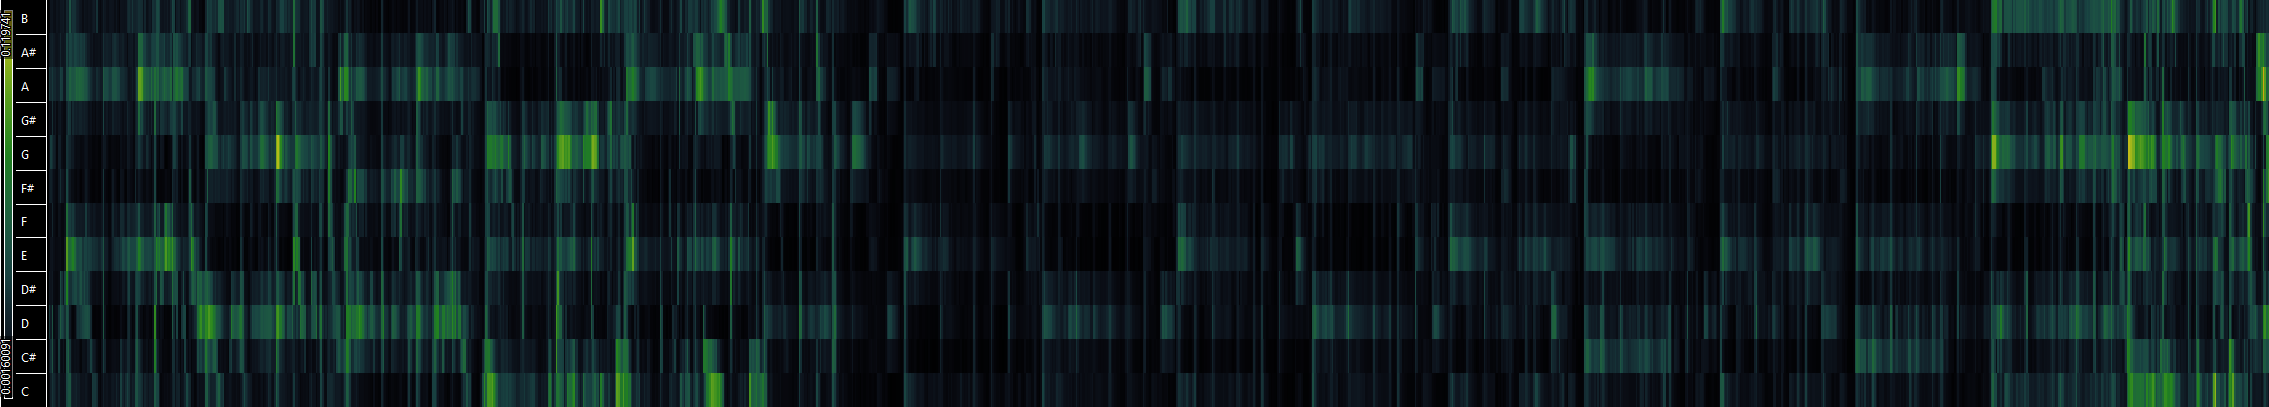

Values plotted in this chart, from the file beside it:
0.00046269, 0.000435582, 0.00041375, 0.000400426, 0.00037186, 0.000311888, 0.000253579, 0.000233235, 0.000304868, 0.000373108, 0.000430801, 0.000456944
0.0003595, 0.0002948, 0.0004298, 0.0006733, 0.0007174, 0.0002207, 0.0005593, 0.0003793, 0.0004542, 0.0003734, 0.000198, 0.0003751
0.0007224, 0.0007016, 0.0006931, 0.001276, 0.001093, 0.0004046, 0.0006767, 0.0008971, 0.0005747, 0.000617, 0.0003909, 0.0004897
0.000254, 0.0001942, 0.0004124, 0.0003795, 0.0003697, 0.0004014, 0.0004702, 0.0004106, 0.0002901, 0.0001446, 0.0003016, 0.0003346
0.0001853, 0.000188, 0.0003213, 0.0002556, 0.0001861, 0.0001508, 0.00013, 0.0001141, 0.0001083, 0.0001047, 0.0001689, 0.0002693
0.0003193, 0.0003954, 0.000443, 0.0005402, 0.0003279, 0.0002375, 0.0003479, 0.0004193, 0.0003472, 0.0003016, 0.0003415, 0.0003162
0.0002257, 0.0004192, 0.0006859, 0.0004888, 0.0002478, 0.0001689, 0.0005144, 0.0004441, 0.000319, 0.0002612, 0.0002114, 0.0003167
0.001436, 0.003544, 0.002616, 0.00164, 0.002822, 0.002151, 0.001933, 0.001455, 0.002123, 0.00261, 0.002715, 0.002161
0.001162, 0.003385, 0.002229, 0.001093, 0.002627, 0.002063, 0.001257, 0.001242, 0.001545, 0.003591, 0.004483, 0.0026
0.001279, 0.003282, 0.002062, 0.0007565, 0.002857, 0.002072, 0.0008415, 0.001002, 0.001659, 0.00309, 0.003384, 0.001472
0.001425, 0.003092, 0.001627, 0.0008689, 0.002329, 0.002593, 0.001794, 0.00197, 0.002217, 0.00352, 0.002364, 0.0008392
0.0008812, 0.003006, 0.002126, 0.0007154, 0.001493, 0.001152, 0.0009413, 0.001525, 0.001404, 0.002916, 0.002298, 0.0009678
0.0009584, 0.00136, 0.001104, 0.0006334, 0.0007157, 0.0007322, 0.001087, 0.0008749, 0.001046, 0.001216, 0.0006285, 0.001359
0.0004844, 0.0008914, 0.0009715, 0.0006053, 0.0004106, 0.0004877, 0.001225, 0.001078, 0.0006837, 0.0006935, 0.0004692, 0.0009618
0.0004473, 0.0007124, 0.0006614, 0.0004726, 0.0004388, 0.000373, 0.001133, 0.0008477, 0.0006291, 0.0006804, 0.0005069, 0.0009714
0.0006932, 0.0007235, 0.000732, 0.0005955, 0.000528, 0.0004041, 0.0008741, 0.0007984, 0.0005001, 0.0005704, 0.0004785, 0.001004
0.0008439, 0.0008301, 0.0007498, 0.0003303, 0.0003165, 0.0003939, 0.0005617, 0.0005175, 0.0004033, 0.0003796, 0.0003939, 0.001222
0.0004496, 0.001145, 0.001448, 0.0008324, 0.0004, 0.001059, 0.001576, 0.0009816, 0.0007138, 0.0008293, 0.0009479, 0.001003
0.001514, 0.0009216, 0.001526, 0.0009511, 0.0008755, 0.000756, 0.001096, 0.0006233, 0.0008604, 0.001353, 0.001018, 0.001458
0.001314, 0.0009652, 0.001925, 0.001048, 0.000811, 0.000746, 0.00152, 0.0009974, 0.000649, 0.001128, 0.001091, 0.00115
0.001158, 0.0004191, 0.001701, 0.000931, 0.0008923, 0.0007569, 0.001298, 0.000948, 0.0009457, 0.001304, 0.0008002, 0.001327
0.001125, 0.0007335, 0.001325, 0.0007732, 0.0008616, 0.0008064, 0.001369, 0.0009621, 0.000528, 0.001132, 0.0007238, 0.00102
0.001022, 0.0007827, 0.001839, 0.001179, 0.0007926, 0.0009091, 0.001365, 0.00079, 0.0005782, 0.001116, 0.0008367, 0.001027
0.001176, 0.0007078, 0.002028, 0.001507, 0.0009149, 0.001016, 0.001315, 0.0007918, 0.0006283, 0.001295, 0.001118, 0.001162
0.001051, 0.0008948, 0.001462, 0.001021, 0.0008245, 0.0008815, 0.001138, 0.0005866, 0.0003608, 0.0006968, 0.0005756, 0.0009341
0.0009011, 0.000704, 0.001572, 0.000721, 0.0007271, 0.0008837, 0.001135, 0.0006115, 0.0004922, 0.000838, 0.0005316, 0.0008184
0.0002548, 0.000408, 0.0006012, 0.0005941, 0.0005738, 0.0005622, 0.0007536, 0.0004401, 0.0005778, 0.0006062, 0.0003503, 0.0003115
9.71026e-05, 0.0001863, 0.0003392, 0.0002227, 0.0001481, 0.0001299, 0.0001921, 0.00018, 0.0001906, 0.0001242, 0.0001143, 0.0001525
0.002006, 0.0006628, 0.001013, 0.001902, 0.003371, 0.001923, 0.0004069, 0.0009796, 0.002064, 0.001203, 0.0008534, 0.003349
0.002867, 0.0005723, 0.0006273, 0.001014, 0.002355, 0.00164, 0.001408, 0.0008785, 0.002157, 0.001158, 0.00153, 0.006283
0.002526, 0.0004336, 0.000524, 0.0009144, 0.002399, 0.00159, 0.000907, 0.001508, 0.002719, 0.001326, 0.001902, 0.005431
0.001928, 0.0004776, 0.0005496, 0.0008358, 0.002242, 0.001389, 0.0004266, 0.0008748, 0.002037, 0.0009867, 0.001662, 0.004821
0.001925, 0.0004934, 0.0006187, 0.0008728, 0.002553, 0.001437, 0.0004862, 0.0009788, 0.001636, 0.0008949, 0.001564, 0.004409
0.00197, 0.000384, 0.0005632, 0.0009958, 0.002569, 0.001313, 0.0005685, 0.0008323, 0.00189, 0.001108, 0.001853, 0.004701
0.002227, 0.0003221, 0.0004495, 0.000911, 0.002622, 0.001476, 0.0007012, 0.0009239, 0.001267, 0.0006677, 0.001518, 0.004564
0.002225, 0.0002595, 0.0003853, 0.001026, 0.002593, 0.001484, 0.0007265, 0.000439, 0.001466, 0.0006505, 0.001534, 0.004619
0.002063, 0.0002887, 0.000337, 0.0007844, 0.002487, 0.001496, 0.0005988, 0.0008172, 0.001166, 0.0004839, 0.001494, 0.003805
0.001664, 0.0002189, 0.0003279, 0.0009168, 0.002379, 0.001384, 0.0004074, 0.00045, 0.0007949, 0.0003963, 0.001225, 0.003349
0.001401, 0.000175, 0.0002022, 0.000851, 0.002081, 0.001165, 0.0002333, 0.0006317, 0.00105, 0.0005337, 0.0009204, 0.002594
0.001306, 0.000299, 0.0002616, 0.0005506, 0.001651, 0.0009772, 0.0002043, 0.000578, 0.0008422, 0.000434, 0.0009802, 0.002509
0.001327, 0.0002938, 0.000567, 0.0005438, 0.001369, 0.0007943, 0.0004355, 0.0007249, 0.0006451, 0.0004007, 0.001041, 0.002655
0.001198, 0.0002326, 0.0004881, 0.0004658, 0.001077, 0.0007706, 0.0005034, 0.0005069, 0.0006231, 0.0002593, 0.0008323, 0.002279
0.001228, 0.0002381, 0.0003917, 0.0004031, 0.0006645, 0.0004753, 0.0004648, 0.0002473, 0.0006519, 0.0002755, 0.0008935, 0.002299
0.001188, 0.0002558, 0.0004528, 0.0002943, 0.001029, 0.0006434, 0.0004476, 0.0006738, 0.0006623, 0.0003173, 0.0008454, 0.002324
0.001068, 0.0002699, 0.0004394, 0.0006376, 0.00126, 0.0008345, 0.0004111, 0.000707, 0.0009221, 0.0005788, 0.0008122, 0.001866
0.0008989, 0.0002304, 0.0005116, 0.0005767, 0.001183, 0.0008132, 0.00037, 0.0003456, 0.0006288, 0.0003805, 0.0006679, 0.001786
0.0007408, 0.0001871, 0.0003787, 0.0005849, 0.001324, 0.0006874, 0.000272, 0.0003424, 0.0005, 0.0003273, 0.000596, 0.001347
0.0007506, 0.0001663, 0.000333, 0.0005814, 0.001444, 0.0008204, 0.0003926, 0.0004034, 0.0006649, 0.0004378, 0.0006487, 0.001472
0.0007462, 0.0001781, 0.0003499, 0.000688, 0.001507, 0.0009137, 0.0005374, 0.0005834, 0.0005423, 0.0003443, 0.0006089, 0.001498
0.0007234, 0.0001441, 0.0003089, 0.0004962, 0.001259, 0.0007936, 0.0003441, 0.0005093, 0.0005962, 0.0005484, 0.0006689, 0.001406
0.0009594, 0.0008038, 0.001183, 0.0004956, 0.001589, 0.001365, 0.0008886, 0.0009682, 0.000722, 0.001, 0.001269, 0.001951
0.0002672, 0.001336, 0.003872, 0.002356, 0.001271, 0.001689, 0.00125, 0.003665, 0.002518, 0.002035, 0.001624, 0.0006391
0.0006115, 0.00117, 0.003703, 0.002199, 0.001587, 0.001225, 0.002424, 0.003964, 0.002238, 0.001455, 0.000469, 0.001443
0.0004878, 0.00142, 0.003778, 0.001999, 0.001167, 0.0006893, 0.0008921, 0.002635, 0.001654, 0.001046, 0.0009823, 0.001226
0.0005102, 0.00127, 0.003347, 0.001922, 0.0006662, 0.0007345, 0.001331, 0.001861, 0.0007357, 0.001886, 0.000932, 0.00123
0.0007999, 0.001038, 0.002283, 0.00171, 0.0007649, 0.0007862, 0.001358, 0.001893, 0.001372, 0.002334, 0.001627, 0.001634
0.0004539, 0.0005978, 0.001556, 0.000922, 0.0005003, 0.0007764, 0.0008119, 0.001326, 0.00104, 0.001667, 0.001145, 0.0009465
0.0006175, 0.0004054, 0.001037, 0.0006501, 0.0004325, 0.0004767, 0.0009696, 0.001183, 0.001027, 0.002206, 0.001428, 0.00135
0.0003513, 0.0004703, 0.001204, 0.0007936, 0.0006498, 0.0004275, 0.001067, 0.001128, 0.0007729, 0.001709, 0.001211, 0.001016
0.0005721, 0.0005997, 0.001666, 0.0009512, 0.0007088, 0.0005726, 0.001095, 0.001007, 0.0006071, 0.0007669, 0.0006698, 0.001658
0.0002936, 0.0007897, 0.001944, 0.001224, 0.0009189, 0.0009765, 0.001272, 0.001189, 0.0008254, 0.0007122, 0.0006234, 0.0008971
... 6,771 more rows
